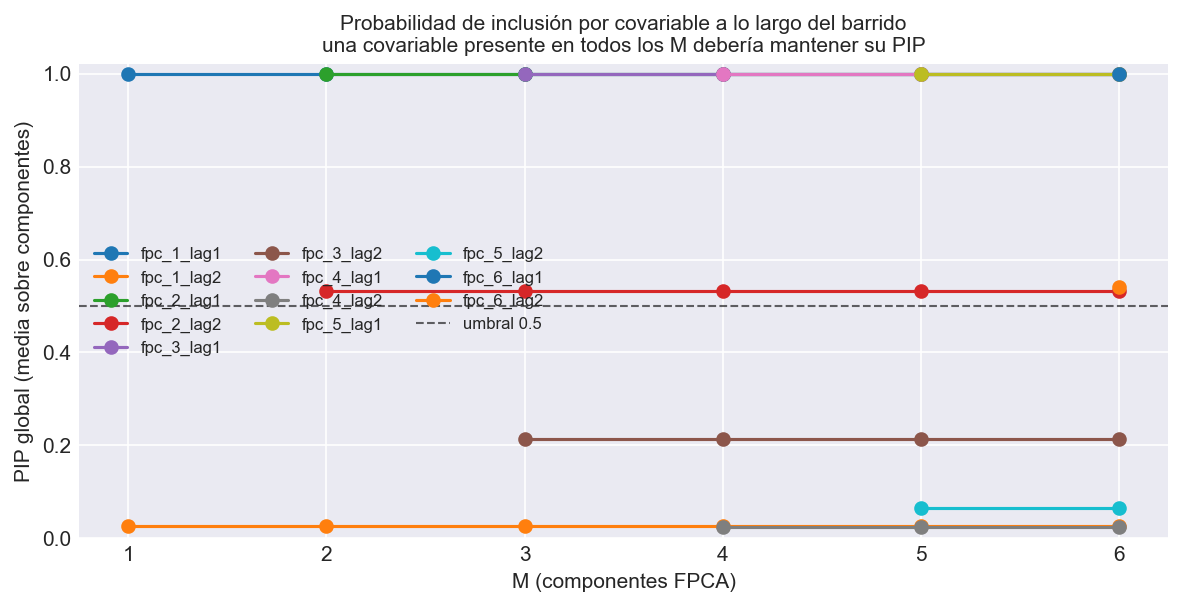

The data file committed next to this chart (first rows):
M, covariable, componente, pip
1, fpc_1_lag1, FPC 1, 1.0
1, fpc_1_lag2, FPC 1, 0.0276
2, fpc_1_lag1, FPC 1, 1.0
2, fpc_1_lag1, FPC 2, 
2, fpc_1_lag2, FPC 1, 0.0276
2, fpc_1_lag2, FPC 2, 
2, fpc_2_lag1, FPC 1, 
2, fpc_2_lag1, FPC 2, 1.0
2, fpc_2_lag2, FPC 1, 
2, fpc_2_lag2, FPC 2, 0.5316
3, fpc_1_lag1, FPC 1, 1.0
3, fpc_1_lag1, FPC 2, 
3, fpc_1_lag1, FPC 3, 
3, fpc_1_lag2, FPC 1, 0.0276
3, fpc_1_lag2, FPC 2, 
3, fpc_1_lag2, FPC 3, 
3, fpc_2_lag1, FPC 1, 
3, fpc_2_lag1, FPC 2, 1.0
3, fpc_2_lag1, FPC 3, 
3, fpc_2_lag2, FPC 1, 
3, fpc_2_lag2, FPC 2, 0.5316
3, fpc_2_lag2, FPC 3, 
3, fpc_3_lag1, FPC 1, 
3, fpc_3_lag1, FPC 2, 
3, fpc_3_lag1, FPC 3, 1.0
3, fpc_3_lag2, FPC 1, 
3, fpc_3_lag2, FPC 2, 
3, fpc_3_lag2, FPC 3, 0.2128
4, fpc_1_lag1, FPC 1, 1.0
4, fpc_1_lag1, FPC 2, 
4, fpc_1_lag1, FPC 3, 
4, fpc_1_lag1, FPC 4, 
4, fpc_1_lag2, FPC 1, 0.0276
4, fpc_1_lag2, FPC 2, 
4, fpc_1_lag2, FPC 3, 
4, fpc_1_lag2, FPC 4, 
4, fpc_2_lag1, FPC 1, 
4, fpc_2_lag1, FPC 2, 1.0
4, fpc_2_lag1, FPC 3, 
4, fpc_2_lag1, FPC 4, 
4, fpc_2_lag2, FPC 1, 
4, fpc_2_lag2, FPC 2, 0.5316
4, fpc_2_lag2, FPC 3, 
4, fpc_2_lag2, FPC 4, 
4, fpc_3_lag1, FPC 1, 
4, fpc_3_lag1, FPC 2, 
4, fpc_3_lag1, FPC 3, 1.0
4, fpc_3_lag1, FPC 4, 
4, fpc_3_lag2, FPC 1, 
4, fpc_3_lag2, FPC 2, 
4, fpc_3_lag2, FPC 3, 0.2128
4, fpc_3_lag2, FPC 4, 
4, fpc_4_lag1, FPC 1, 
4, fpc_4_lag1, FPC 2, 
4, fpc_4_lag1, FPC 3, 
4, fpc_4_lag1, FPC 4, 1.0
4, fpc_4_lag2, FPC 1, 
4, fpc_4_lag2, FPC 2, 
4, fpc_4_lag2, FPC 3, 
4, fpc_4_lag2, FPC 4, 0.0254
... 122 more rows
